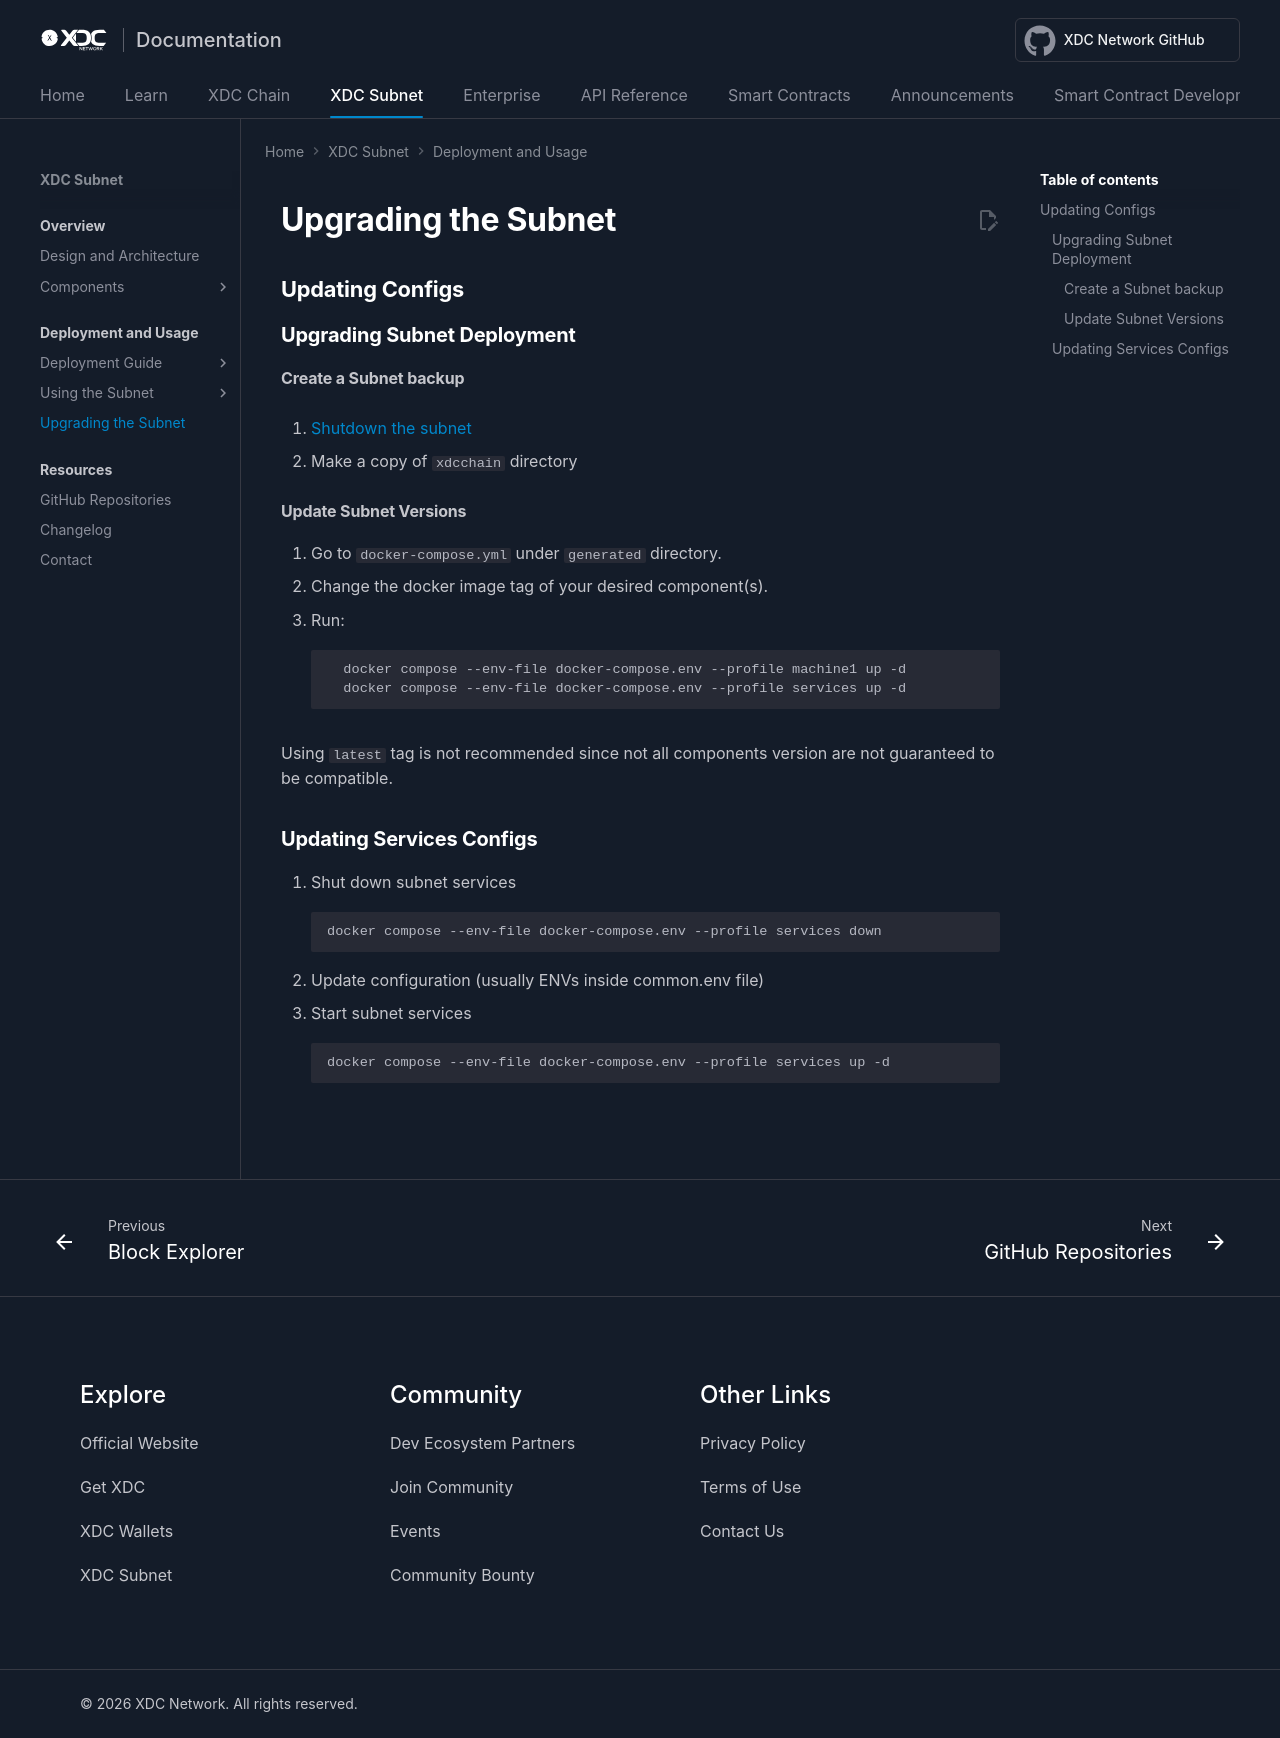

repository: XinFinOrg/Docs · page: subnet/upgrading_subnet/index.html · generator: mkdocs

---
title: Upgrading the Subnet
---
# Upgrading the Subnet 
## Updating Configs
### Upgrading Subnet Deployment
#### Create a Subnet backup
1. [Shutdown the subnet](install_guide/launch_subnet.md/#shutdown-subnet)

2. Make a copy of `xdcchain` directory

#### Update Subnet Versions
1. Go to `docker-compose.yml` under `generated` directory. 
2. Change the docker image tag of your desired component(s).
3. Run:
```
  docker compose --env-file docker-compose.env --profile machine1 up -d
  docker compose --env-file docker-compose.env --profile services up -d
```

Using `latest` tag is not recommended since not all components version are not guaranteed to be compatible.

### Updating Services Configs
1. Shut down subnet services
```
docker compose --env-file docker-compose.env --profile services down
```
2. Update configuration (usually ENVs inside common.env file)

3. Start subnet services
```
docker compose --env-file docker-compose.env --profile services up -d
```
